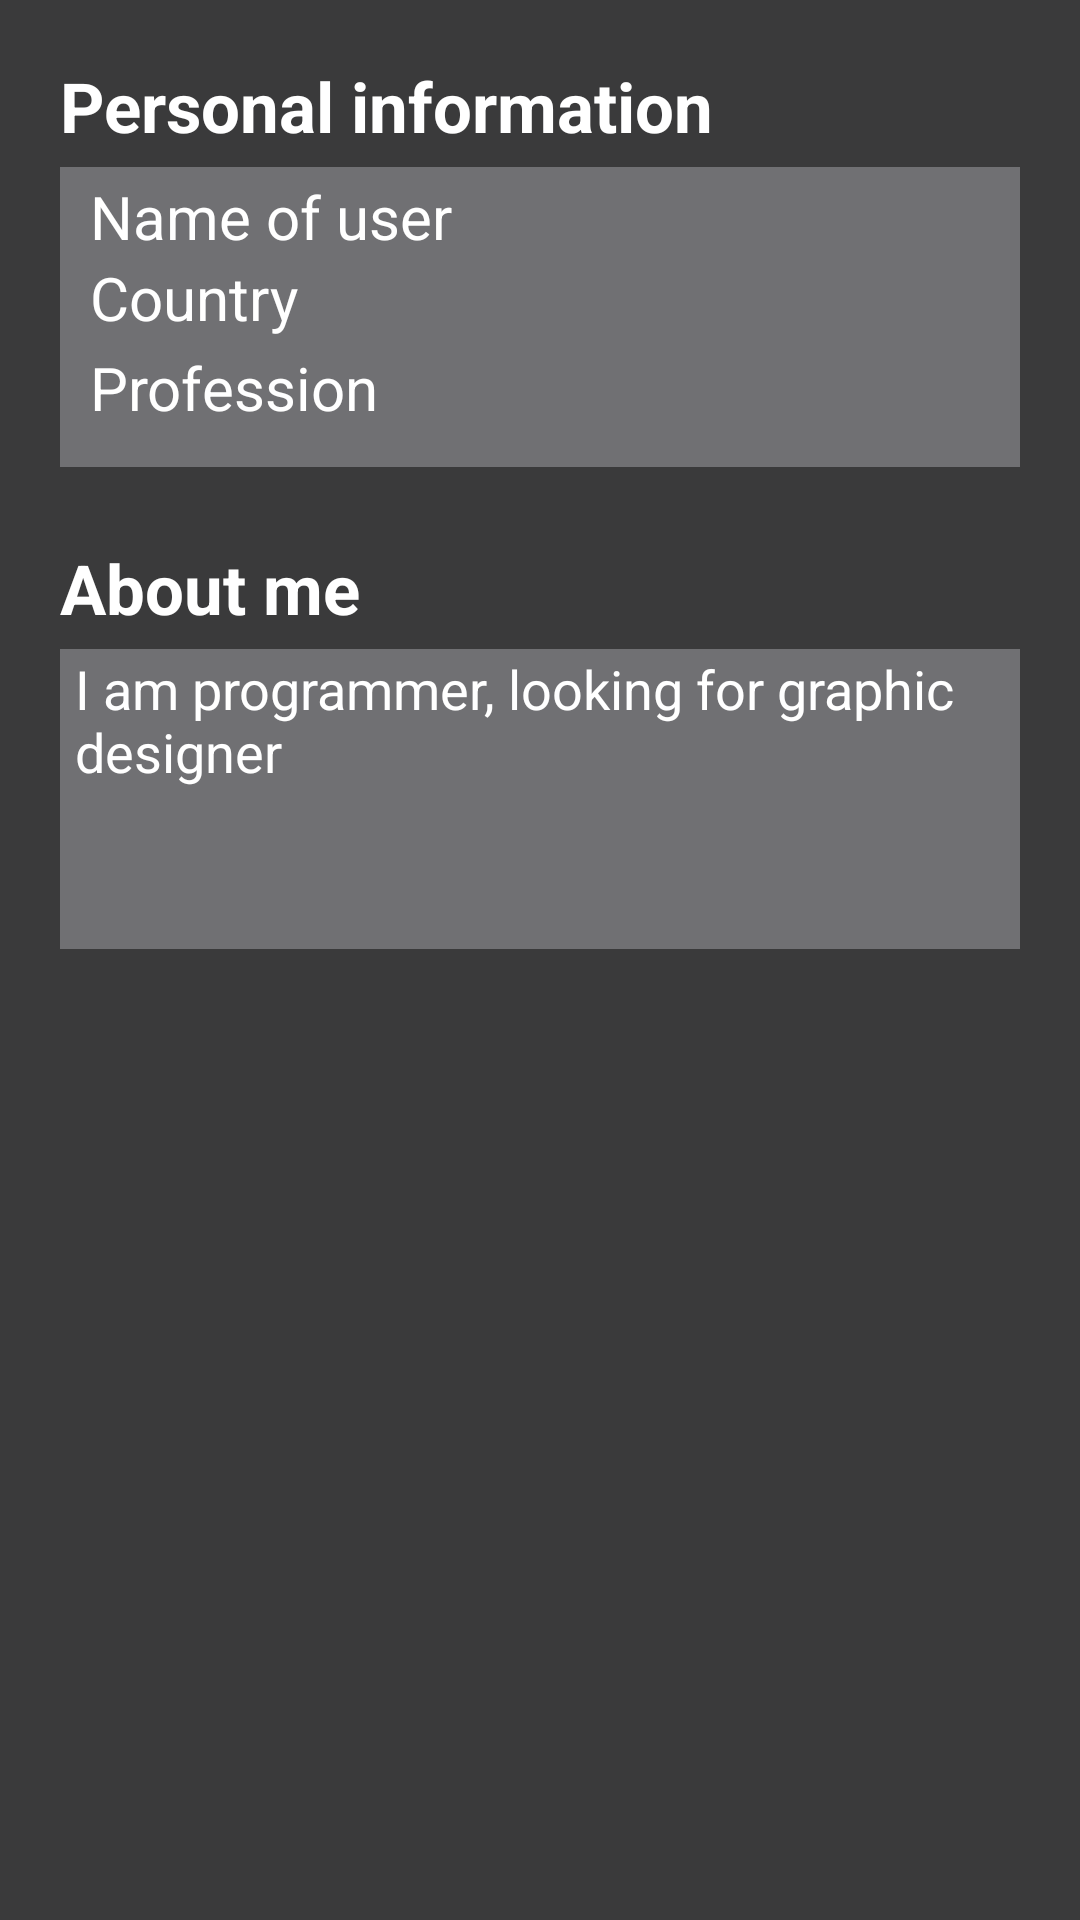

The Android layout XML behind this screen, and the referenced resources:
<!-- AndroidManifest.xml: application theme AppTheme -->
<!-- res/layout/fragment_biography.xml -->
<?xml version="1.0" encoding="utf-8"?>
<FrameLayout xmlns:android="http://schemas.android.com/apk/res/android"
    xmlns:tools="http://schemas.android.com/tools"
    android:layout_width="match_parent"
    android:layout_height="match_parent"
    tools:context=".FragmentsCardsForProfile.BiographyFragment"
    android:background="#3A3A3B"
    >

    <RelativeLayout
        android:layout_width="match_parent"
        android:layout_height="match_parent">

        <TextView
            android:id="@+id/personal_information"
            android:layout_width="350dp"
            android:layout_height="wrap_content"
            android:layout_marginLeft="20dp"
            android:layout_marginTop="20dp"
            android:text="Personal information"
            android:textColor="#FFFFFF"
            android:textSize="23dp"
            android:textStyle="bold" />

        //RelativeLayout za Personal informaton
        <RelativeLayout
            android:layout_width="350dp"
            android:layout_height="100dp"
            android:layout_marginTop="5dp"
            android:layout_below="@id/personal_information"
            android:layout_marginLeft="20dp"
            android:layout_marginRight="20dp"
            android:background="#707073">

            <TextView
                android:id="@+id/bio_user_name"
                android:layout_width="350dp"
                android:layout_height="30dp"
                android:layout_marginLeft="10dp"
                android:layout_marginTop="3dp"
                android:text="Name of user"
                android:textColor="#fff"
                android:textSize="20dp" />
            <TextView
                android:id="@+id/country"
                android:layout_width="350dp"
                android:layout_height="30dp"
                android:text="Country"
                android:textSize="20dp"
                android:layout_marginLeft="10dp"
                android:layout_marginTop="30dp"
                android:textColor="#fff"/>

            <TextView
                android:id="@+id/bio_profession"
                android:layout_width="350dp"
                android:layout_height="30dp"
                android:layout_marginLeft="10dp"
                android:layout_marginTop="60dp"
                android:text="Profession"
                android:textColor="#fff"
                android:textSize="20dp" />

        </RelativeLayout>

        <TextView
            android:id="@+id/bio"
            android:layout_width="350dp"
            android:layout_height="wrap_content"
            android:layout_marginLeft="20dp"
            android:layout_marginTop="130dp"
            android:layout_marginRight="20dp"
            android:text="About me"
            android:layout_below="@id/personal_information"
            android:textColor="#FFFFFF"
            android:textSize="23dp"
            android:textStyle="bold" />

        //RelativeLazout za About me

        <RelativeLayout
            android:layout_width="350dp"
            android:layout_height="100dp"
            android:layout_marginTop="5dp"
            android:layout_below="@id/bio"
            android:layout_marginLeft="20dp"
            android:layout_marginRight="20dp"
            android:background="#707073">

            <TextView
                android:layout_width="350dp"
                android:layout_height="100dp"
                android:layout_marginTop="1dp"
                android:layout_marginLeft="5dp"
                android:layout_marginRight="5dp"
                android:text="I am programmer, looking for graphic designer"
                android:textSize="18dp"
                android:textColor="#fff"/>

        </RelativeLayout>

    </RelativeLayout>


</FrameLayout>
<!-- resources referenced by this layout -->
<resources>
  <style name="AppTheme" parent="Theme.AppCompat.NoActionBar">
          
          <item name="colorPrimary">@color/colorPrimary</item>
          <item name="colorPrimaryDark">@color/colorPrimaryDark</item>
          <item name="colorAccent">@color/colorAccent</item>
  
      </style>
  <color name="colorPrimary">#000000</color>
  <color name="colorPrimaryDark">#00574B</color>
  <color name="colorAccent">#D81B60</color>
</resources>
